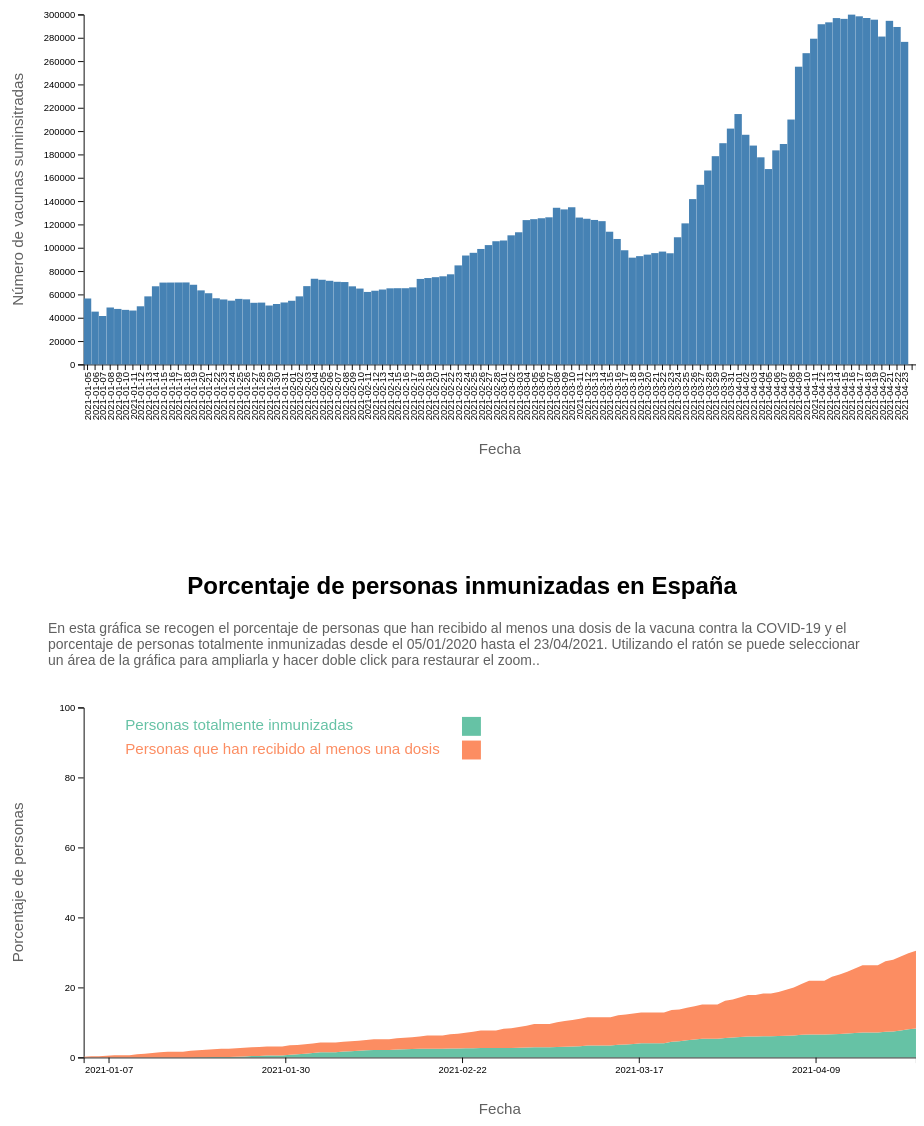
D3 v6 page, settled after 480 driven frames (8 s of simulated time); the page loaded 1 data file(s).


// ── stacked-area-chart.js
// Vinculamos al elemento del HTML
var container = d3.select("#areaChart")

// Definimos las dimensiones
var margin = {top: 10, right: 80, bottom: 0, left: 80};
var width = +container.attr("width") - margin.left - margin.right;
var height = +container.attr("height") - margin.top - margin.bottom;

// Creamos el SVG (responsivo)
var svg = container
.append("svg")
.attr("preserveAspectRatio", "xMinYMin meet")
.attr("viewBox", "0 0 960 470")
.append("g")
.attr("transform",
  "translate(" + margin.left + "," + margin.top + ")");

// Cogemos los datos del CSV
var data = [];
d3.csv("spain_vaccinations.csv", function(d) {

  for(var i=0; i<d.length; i++){
    data[i] = {};
    if(!d[i].people_vaccinated_per_hundred && !d[i].people_fully_vaccinated_per_hundred && i!=0){
      data[i].people_vaccinated_per_hundred = data[i-1].people_vaccinated_per_hundred
      data[i].people_fully_vaccinated_per_hundred = data[i-1].people_fully_vaccinated_per_hundred
    }
    else{
      data[i].people_vaccinated_per_hundred = d[i].people_vaccinated_per_hundred
      data[i].people_fully_vaccinated_per_hundred = d[i].people_fully_vaccinated_per_hundred 
    }
    data[i].date = new Date(d[i].date)
  }

// Lista de grupos que seran areas
var keys = ["people_fully_vaccinated_per_hundred", "people_vaccinated_per_hundred"]

// Paleta de colores
var color = d3.scaleOrdinal()
.domain(keys)
.range(d3.schemeSet2);

// Stackeamos los datos para poder usar el area chart
var stackedData = d3.stack()
.keys(keys)
(data)


// Definimos los ejes
var x = d3.scaleLinear()
.domain(d3.extent(data, function(d) { return d.date; }))
.range([ 0, width ]);
var xAxis = svg.append("g")
.attr("transform", "translate(0," + height + ")")
.call(d3.axisBottom(x).ticks(5).tickFormat(function(d) {return getDateString(d); }))

svg.append("text")             
.attr("transform",
  "translate(" + (width/2) + " ," + 
  (height + margin.top +margin.bottom - 10) + ")")
.style("text-anchor", "middle")
.text("Fecha").style("fill", "#606060");   

svg.append("text")
.attr("transform", "rotate(-90)")
.attr("y", 0 - margin.left)
.attr("x",0 - (height / 2))
.attr("dy", "1em")
.style("text-anchor", "middle")
.text("Porcentaje de personas").style("fill", "#606060");   

var y = d3.scaleLinear()
.domain([0, 100])
.range([ height, 0 ]);
svg.append("g")
.call(d3.axisLeft(y).ticks(5));


// Función para transformar Dates a String yyyy-mm-dd
function getDateString(date) {
  var d = new Date(date),
  month = '' + (d.getMonth() + 1),
  day = '' + d.getDate(),
  year = d.getFullYear();

  if (month.length < 2) 
    month = '0' + month;
  if (day.length < 2) 
    day = '0' + day;

  return [year, month, day].join('-');
}

// Definimos el are de dibujo
var clip = svg.append("defs").append("svg:clipPath")
.attr("id", "clip")
.append("svg:rect")
.attr("width", width )
.attr("height", height )
.attr("x", 0)
.attr("y", 0);


// Definimos las función de arrastre
var brush = d3.brushX()
.extent( [ [0,0], [width,height] ] ) 
.on("end", updateChart)

var areaChart = svg.append('g')
.attr("clip-path", "url(#clip)")

// Pintamos
var area = d3.area()
.x(function(d) { return x(d.data.date); })
.y0(function(d) { return y(d[0]); })
.y1(function(d) { return y(d[1]); })

areaChart
.selectAll("mylayers")
.data(stackedData)
.enter()
.append("path")
.attr("class", function(d) { return "myArea " + d.key })
.style("fill", function(d) { return color(d.key); })
.attr("d", area)

areaChart
.append("g")
.attr("class", "brush")
.call(brush);

var idleTimeout
function idled() { idleTimeout = null; }

  // Actualizamos el grafico
  function updateChart() {

    extent = d3.event.selection

    // If no selection, back to initial coordinate. Otherwise, update X axis domain
    if(!extent){
      if (!idleTimeout) return idleTimeout = setTimeout(idled, 350); // This allows to wait a little bit
      x.domain(d3.extent(data, function(d) { return d.date; }))
    }else{
      x.domain([ x.invert(extent[0]), x.invert(extent[1]) ])
      areaChart.select(".brush").call(brush.move, null) // This remove the grey brush area as soon as the selection has been done
    }

    // Update axis and area position
    xAxis.transition().duration(1000).call(d3.axisBottom(x).ticks(5).tickFormat(function(d) {return getDateString(d); }))
    areaChart
    .selectAll("path")
    .transition().duration(1000)
    .attr("d", area)
  }


    // Definimos lo que ocurre cuando se pasa el raton por una leyenda
    var highlight = function(d){
      d3.selectAll(".myArea").style("opacity", .1)
      d3.select("."+d).style("opacity", 1)
    }

    var noHighlight = function(d){
      d3.selectAll(".myArea").style("opacity", 1)
    }


// Definimos las leyendas
var size = 20
svg.selectAll("myrect")
.data(keys)
.enter()
.append("rect")
.attr("x", 400)
.attr("y", function(d,i){ return 10 + i*(size+5)})
.attr("width", size)
.attr("height", size)
.style("fill", function(d){ return color(d)})
.on("mouseover", highlight)
.on("mouseleave", noHighlight)


var keysText = {people_fully_vaccinated_per_hundred: "Personas totalmente inmunizadas",
people_vaccinated_per_hundred: "Personas que han recibido al menos una dosis"};

svg.selectAll("mylabels")
.data(keys)
.enter()
.append("text")
.attr("x", 20 + size*1.2)
.attr("y", function(d,i){ return 10 + i*(size+5) + (size/2)}) 
.style("fill", function(d){ return color(d)})
.text(function(d){ return keysText[d]})
.attr("text-anchor", "left")
.style("alignment-baseline", "middle")
.on("mouseover", highlight)
.on("mouseleave", noHighlight)

})

// ── zoomable-bar-chart.js
// Vinculamos al elemento del HTML
var container = d3.select('div#barChart');

// Definimos las dimensiones
var margin = {top: 10, right: 40, bottom: 60, left: 80};
var width = +container.attr("width") - margin.left - margin.right;
var height = +container.attr("height") - margin.top - margin.bottom;


// Creamos el SVG (responsivo)
var chart = container.append('svg')
.attr("preserveAspectRatio", "xMinYMin meet")
.attr("viewBox", "0 0 960 500")
.append('g')
.classed('chart', true)
.classed("svg-content-responsive", true)
.attr('transform', 'translate(' + margin.left + ',' + margin.top + ')');

chart.append('g')
.classed('x axis', true)
.attr('transform', 'translate(' + '0' + ',' + height + ')');

chart.append('g')
.classed('y axis', true)
.attr('transform', 'translate(0,0)');

var dataSeries = chart.append('g')
.classed('data-series', true);


container.select('svg')
.append("rect")
.classed("drag-and-zoom-area", true)
.attr("width", width)
.attr("height", height)
.attr("transform", "translate(" + margin.left + "," + margin.top + ")")
.style("fill", "none")
.style("cursor", "move")
.style("pointer-events", "all");

// Hacemos que se pueda navegar arrastrando
container.select('.drag-and-zoom-area')
.call(d3.drag()
  .on("start", handleDragStarted)
  .on("drag", handleDragging)
  );

// Hacemos que se pueda utilizar el zoom
container.select('.drag-and-zoom-area')
.on("wheel", handleWheel);


var data = [];
var viewport;

// Declaramos los ejes
var x = d3.scaleBand()
.range([0, width])
.padding(.02);

var xAxis = d3.axisBottom(x);

var y = d3.scaleLinear()
.range([height, 0]).nice();

var yAxis = d3.axisLeft(y)
.tickFormat(d3.format('d'));


// Cogemos los datos del CSV
d3.csv("spain_vaccinations.csv", function(d) {
  for (var i = 1; i < d.length; i++) {
    a = parseFloat(d[i].daily_vaccinations);
    a = a || 0;
    var dayDate = {key: d[i].date, value: a};
    data[i-1] = dayDate;
  }


  viewport = {
    center: data.length / 2,
    size: data.length
  };

  chart.append("text")
      .attr("transform", "rotate(-90)")
      .attr("y", 0 - margin.left)
      .attr("x",0 - (height / 2))
      .attr("dy", "1em")
      .style("text-anchor", "middle")
      .text("Número de vacunas suminsitradas").style("fill", "#606060");      
chart.append("text")             
      .attr("transform",
            "translate(" + (width/2) + " ," + 
                           (height + margin.top +margin.bottom + 25) + ")")
      .style("text-anchor", "middle")
      .text("Fecha").style("fill", "#606060");   

  drawChart({
    viewport: viewport
  });

});


// Función de dibujar la gráfica
function drawChart(params) {

  var begin = Math.max(0, params.viewport.center - params.viewport.size / 2);
  var end = Math.min(data.length, begin + params.viewport.size);
  var slice = data.slice(begin, end);

  x.domain(slice.map(function(d) {
    return d.key;
  }));
  chart.select('.x.axis')
  .call(xAxis)
  .selectAll("text")
  .classed("x-axis-label", true)
  .style("text-anchor", "end")
  .attr("dx", -8)
  .attr("dy", "-.5em")
  .attr("transform", "translate(0,0) rotate(-90)")
  

  y.domain([0, d3.max(slice.map(function(d) {
    return 1e5*Math.ceil(d.value/1e5);
  }))]);

  chart.select('.y.axis').call(yAxis)
  

    // draw data series
    dataSeries.selectAll('.bar')
    .data(slice)
    .enter()
    .append('rect')
    .classed('bar', true);

    dataSeries.selectAll('.bar')
    .attr('x', function(d) {
      return x(d.key);
    })
    .attr('y', function(d) {
      return y(d.value);
    })
    .attr('width', function(d) {
      return x.bandwidth();
    })
    .attr('height', function(d) {
      return height - y(d.value);
    })
    .style('fill', 'steelblue');

    dataSeries.selectAll('.bar')
    .data(slice)
    .exit()
    .remove();
  }


// Manejadora rueda-zoom
function handleWheel() {

  var zoomFactor = 1.25;
  
  if (d3.event.deltaY > 0) {
    viewport.size = Math.min(
      data.length,
      viewport.size * zoomFactor
      );
  } else if (d3.event.deltaY < 0) {
    viewport.size = Math.round(
      Math.max(
        1,
        viewport.size / zoomFactor
        ));
  }

  drawChart({
    viewport: viewport
  });

  d3.event.preventDefault();
}


// Manejadora arrastre-paneo
var lastDragX;
function handleDragStarted() { lastDragX = d3.event.x; }

function handleDragging() {
  var deltaPos = lastDragX - d3.event.x;
  lastDragX = d3.event.x;

  if (deltaPos > 0) {
    viewport.center = Math.min(
      data.length - viewport.size / 2,
      viewport.center + Math.ceil(0.05 * viewport.size)
      );
  } else if (deltaPos < 0) {
    viewport.center = Math.max(
      viewport.size / 2,
      viewport.center - Math.ceil(0.05 * viewport.size)
      );
  }

  drawChart({
    viewport: viewport
  });

}


### data: spain_vaccinations.csv
country, iso_code, date, total_vaccinations, people_vaccinated, people_fully_vaccinated, daily_vaccinations_raw, daily_vaccinations, total_vaccinations_per_hundred, people_vaccinated_per_hundred, people_fully_vaccinated_per_hundred, daily_vaccinations_per_million, vaccines, source_name, source_website
Spain, ESP, 2021-01-04, 82834, 82834, , , , 0.18, 0.18, , , Moderna, Oxford/AstraZeneca, Pfizer/BioN…, Ministry of Health, https://www.mscbs.gob.es/profesionales/s…
Spain, ESP, 2021-01-05, 139339, 139339, , 56505, 56505, 0.3, 0.3, , 1209, Moderna, Oxford/AstraZeneca, Pfizer/BioN…, Ministry of Health, https://www.mscbs.gob.es/profesionales/s…
Spain, ESP, 2021-01-06, , , , , 45248, , , , 968.0, Moderna, Oxford/AstraZeneca, Pfizer/BioN…, Ministry of Health, https://www.mscbs.gob.es/profesionales/s…
Spain, ESP, 2021-01-07, 207323, 207323, , , 41496, 0.44, 0.44, , 888.0, Moderna, Oxford/AstraZeneca, Pfizer/BioN…, Ministry of Health, https://www.mscbs.gob.es/profesionales/s…
Spain, ESP, 2021-01-08, 277976, 277976, , 70653, 48786, 0.59, 0.59, , 1043, Moderna, Oxford/AstraZeneca, Pfizer/BioN…, Ministry of Health, https://www.mscbs.gob.es/profesionales/s…
Spain, ESP, 2021-01-09, , , , , 47569, , , , 1017, Moderna, Oxford/AstraZeneca, Pfizer/BioN…, Ministry of Health, https://www.mscbs.gob.es/profesionales/s…
Spain, ESP, 2021-01-10, , , , , 46759, , , , 1000, Moderna, Oxford/AstraZeneca, Pfizer/BioN…, Ministry of Health, https://www.mscbs.gob.es/profesionales/s…
Spain, ESP, 2021-01-11, 406091, 406091, , , 46180, 0.87, 0.87, , 988.0, Moderna, Oxford/AstraZeneca, Pfizer/BioN…, Ministry of Health, https://www.mscbs.gob.es/profesionales/s…
Spain, ESP, 2021-01-12, 488122, 488122, , 82031, 49826, 1.04, 1.04, , 1066, Moderna, Oxford/AstraZeneca, Pfizer/BioN…, Ministry of Health, https://www.mscbs.gob.es/profesionales/s…
Spain, ESP, 2021-01-13, 581638, 581638, , 93516, 58330, 1.24, 1.24, , 1248, Moderna, Oxford/AstraZeneca, Pfizer/BioN…, Ministry of Health, https://www.mscbs.gob.es/profesionales/s…
Spain, ESP, 2021-01-14, 676186, 676186, , 94548, 66980, 1.45, 1.45, , 1433, Moderna, Oxford/AstraZeneca, Pfizer/BioN…, Ministry of Health, https://www.mscbs.gob.es/profesionales/s…
Spain, ESP, 2021-01-15, 768950, 768950, , 92764, 70139, 1.64, 1.64, , 1500, Moderna, Oxford/AstraZeneca, Pfizer/BioN…, Ministry of Health, https://www.mscbs.gob.es/profesionales/s…
Spain, ESP, 2021-01-16, , , , , 70181, , , , 1501, Moderna, Oxford/AstraZeneca, Pfizer/BioN…, Ministry of Health, https://www.mscbs.gob.es/profesionales/s…
Spain, ESP, 2021-01-17, , , , , 70223, , , , 1502, Moderna, Oxford/AstraZeneca, Pfizer/BioN…, Ministry of Health, https://www.mscbs.gob.es/profesionales/s…
Spain, ESP, 2021-01-18, 897942, 895627, 2315, , 70264, 1.92, 1.92, 0.0, 1503, Moderna, Oxford/AstraZeneca, Pfizer/BioN…, Ministry of Health, https://www.mscbs.gob.es/profesionales/s…
Spain, ESP, 2021-01-19, 966097, 956756, 9341, 68155, 68282, 2.07, 2.05, 0.02, 1460, Moderna, Oxford/AstraZeneca, Pfizer/BioN…, Ministry of Health, https://www.mscbs.gob.es/profesionales/s…
Spain, ESP, 2021-01-20, 1025937, 1010295, 15642, 59840, 63471, 2.19, 2.16, 0.03, 1358, Moderna, Oxford/AstraZeneca, Pfizer/BioN…, Ministry of Health, https://www.mscbs.gob.es/profesionales/s…
Spain, ESP, 2021-01-21, 1103301, 1054245, 49056, 77364, 61016, 2.36, 2.25, 0.1, 1305, Moderna, Oxford/AstraZeneca, Pfizer/BioN…, Ministry of Health, https://www.mscbs.gob.es/profesionales/s…
Spain, ESP, 2021-01-22, 1165825, 1097369, 68456, 62524, 56696, 2.49, 2.35, 0.15, 1213, Moderna, Oxford/AstraZeneca, Pfizer/BioN…, Ministry of Health, https://www.mscbs.gob.es/profesionales/s…
Spain, ESP, 2021-01-23, , , , , 55680, , , , 1191, Moderna, Oxford/AstraZeneca, Pfizer/BioN…, Ministry of Health, https://www.mscbs.gob.es/profesionales/s…
Spain, ESP, 2021-01-24, 1237593, 1148895, 88698, , 54664, 2.65, 2.46, 0.19, 1169, Moderna, Oxford/AstraZeneca, Pfizer/BioN…, Ministry of Health, https://www.mscbs.gob.es/profesionales/s…
Spain, ESP, 2021-01-25, 1291216, 1167519, 123697, 53623, 56182, 2.76, 2.5, 0.26, 1202, Moderna, Oxford/AstraZeneca, Pfizer/BioN…, Ministry of Health, https://www.mscbs.gob.es/profesionales/s…
Spain, ESP, 2021-01-26, 1356461, 1183395, 173066, 65245, 55766, 2.9, 2.53, 0.37, 1193, Moderna, Oxford/AstraZeneca, Pfizer/BioN…, Ministry of Health, https://www.mscbs.gob.es/profesionales/s…
Spain, ESP, 2021-01-27, 1395618, 1202859, 192759, 39157, 52812, 2.98, 2.57, 0.41, 1130, Moderna, Oxford/AstraZeneca, Pfizer/BioN…, Ministry of Health, https://www.mscbs.gob.es/profesionales/s…
Spain, ESP, 2021-01-28, 1474189, 1222323, 251866, 78571, 52984, 3.15, 2.61, 0.54, 1133, Moderna, Oxford/AstraZeneca, Pfizer/BioN…, Ministry of Health, https://www.mscbs.gob.es/profesionales/s…
Spain, ESP, 2021-01-29, , , , , 50484, , , , 1080, Moderna, Oxford/AstraZeneca, Pfizer/BioN…, Ministry of Health, https://www.mscbs.gob.es/profesionales/s…
Spain, ESP, 2021-01-30, , , , , 51790, , , , 1108, Moderna, Oxford/AstraZeneca, Pfizer/BioN…, Ministry of Health, https://www.mscbs.gob.es/profesionales/s…
Spain, ESP, 2021-01-31, 1609261, 1251369, 357892, , 53095, 3.44, 2.68, 0.77, 1136, Moderna, Oxford/AstraZeneca, Pfizer/BioN…, Ministry of Health, https://www.mscbs.gob.es/profesionales/s…
Spain, ESP, 2021-02-01, 1673054, 1254535, 418519, 63793, 54548, 3.58, 2.68, 0.9, 1167, Moderna, Oxford/AstraZeneca, Pfizer/BioN…, Ministry of Health, https://www.mscbs.gob.es/profesionales/s…
Spain, ESP, 2021-02-02, 1764778, 1265800, 498978, 91724, 58331, 3.77, 2.71, 1.07, 1248, Moderna, Oxford/AstraZeneca, Pfizer/BioN…, Ministry of Health, https://www.mscbs.gob.es/profesionales/s…
Spain, ESP, 2021-02-03, 1865342, 1279220, 586122, 100564, 67103, 3.99, 2.74, 1.25, 1435, Moderna, Oxford/AstraZeneca, Pfizer/BioN…, Ministry of Health, https://www.mscbs.gob.es/profesionales/s…
Spain, ESP, 2021-02-04, 1988160, 1305251, 682909, 122818, 73424, 4.25, 2.79, 1.46, 1570, Moderna, Oxford/AstraZeneca, Pfizer/BioN…, Ministry of Health, https://www.mscbs.gob.es/profesionales/s…
… [head cut at 6 KiB]